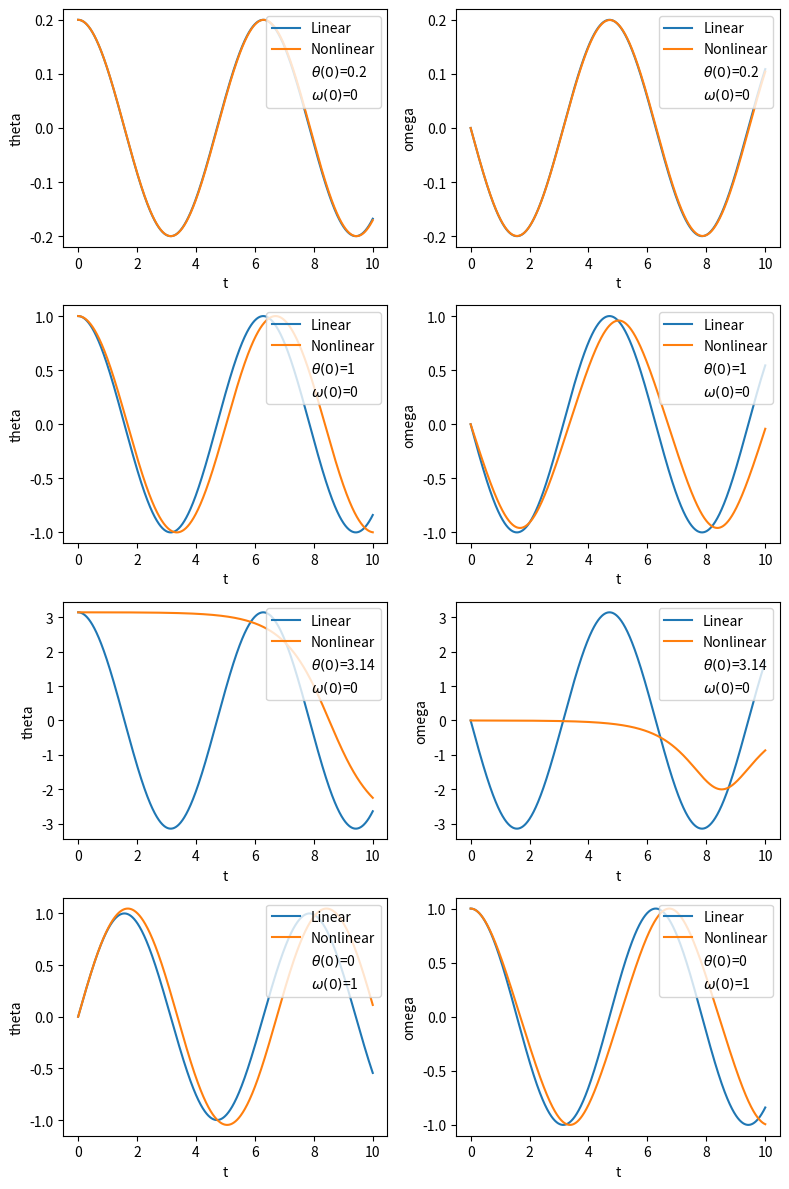

Write Python code to recreate this figure.
"""
Nonlinear pendulum values calculation and ploting   
"""

import numpy as np
import matplotlib.pyplot as plt


k = 0
A = 0
phi = 0.66667 


def f_lin(theta, omega, t):
    return -theta-k*omega+A*np.cos(phi*t) #assumed g/L=1

def f_non(theta, omega, t):
    return -np.sin(theta)-k*omega+A*np.cos(phi*t) #assumed g/L=1


def trapezoid(theta,omega,t,dt,func):
    dtheta1 = dt * omega
    domega1 = dt * func(theta, omega, t)
    dtheta2 = dt * (omega + domega1)
    domega2 = dt * func(theta + dtheta1, omega + domega1, t + dt)

    theta = theta + (dtheta1 + dtheta2) / 2
    omega = omega + (domega1 + domega2) / 2
    # t = t + dt    

    return theta, omega



def data_evalulation(thetaIn, omegaIn):

    theta_lin = thetaIn
    theta_non = thetaIn
    omega_lin = omegaIn
    omega_non = omegaIn
    t = 0.0
    dt = 0.01
    nsteps = 0

    theta_lin_list = [theta_lin]
    omega_lin_list = [omega_lin]

    theta_non_list = [theta_non]
    omega_non_list = [omega_non]

    nsteps_list = [nsteps] # np.arange(0, 1000)
    t_list = [t]

    for i in range(1000):

        theta_lin, omega_lin = trapezoid(theta_lin,omega_lin,t,dt,f_lin)
        theta_non, omega_non = trapezoid(theta_non, omega_non,t,dt,f_non)

        theta_lin_list.append(theta_lin)
        omega_lin_list.append(omega_lin)

        theta_non_list.append(theta_non)
        omega_non_list.append(omega_non)

        t = t + dt

        nsteps += 1
        
        t_list.append(t)
        nsteps_list.append(nsteps)

    return theta_lin_list, omega_lin_list, theta_non_list, omega_non_list, nsteps_list, t_list


# fig_1 = data_evalulation(0.2,0)
# fig_2 = data_evalulation(1,0)
# fig_3 = data_evalulation(3.14,0)
# fig_4 = data_evalulation(0,1)

# fig, ax = plt.subplots(2, 2)

fig, ax = plt.subplots(4, 2, figsize=(8, 12))

conditions = [(0.2, 0), (1, 0), (3.14, 0), (0, 1)]

for row, (theta0, omega0) in enumerate(conditions):
    th_l, om_l, th_n, om_n, steps, t = data_evalulation(theta0, omega0)

    for col, (lin, non, ylabel) in enumerate([(th_l, th_n, "theta"), (om_l, om_n, "omega")]):
        a = ax[row, col]
        a.plot(t, lin, label="Linear")
        a.plot(t, non, label="Nonlinear")
        a.plot([], [], ' ', label=rf"$\theta(0)$={theta0}")
        a.plot([], [], ' ', label=rf"$\omega(0)$={omega0}")
        a.set_xlabel("t")
        a.set_ylabel(ylabel)
        a.legend(loc="upper right")

plt.tight_layout()
plt.savefig("ex2_all.png")
plt.show()
